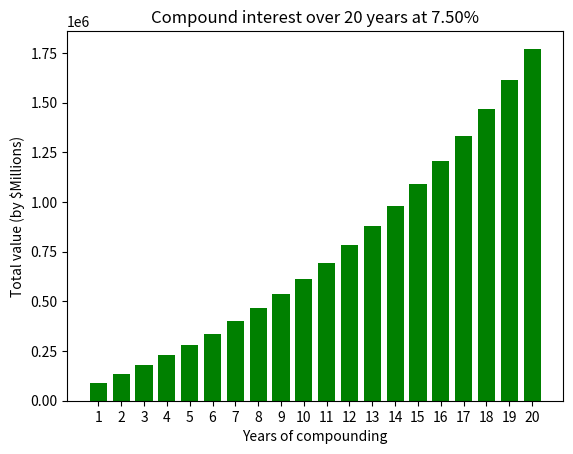

Reproduce this figure in Python.
import matplotlib.pyplot as plt
from matplotlib import pylab

# variables to play with
principal = 50000
interest = .075
percentage = "{:.2%}".format(interest)
numCompounds = 1
yearCounter = 0
growthYears = 20
contribution = 36000
testDollars = []
testInterest = []
interestDelta = []
left = [] # x-coordinates of left sides of bars
tick_label = [] # labels for bars

# calculate compound interest
def calcInterest(principal, interest, numCompounds, contribution):
	accrued = (principal * (1 + (interest / numCompounds)) ** numCompounds) - principal
	principal = principal + accrued
	principal += contribution
	return principal, accrued

# show YOY summary
while yearCounter < growthYears:
    yearCounter += 1
    principal, interestDelta = calcInterest(principal, interest, numCompounds, contribution)
    principal = round(principal, 2)
    interestDelta = round(interestDelta, 2)
    testInterest.append(principal)
    left.append(yearCounter)
    tick_label.append(yearCounter)

# show chart
plt.title(f'Compound interest over {growthYears} years at {percentage}')
plt.bar(left, testInterest, tick_label = tick_label, width = .75, color = ['green']) # plotting a bar chart
plt.ylabel('Total value (by $Millions)') # naming the y-axis
plt.xlabel('Years of compounding')# naming the x-axis
plt.show() # function to show the plot chart